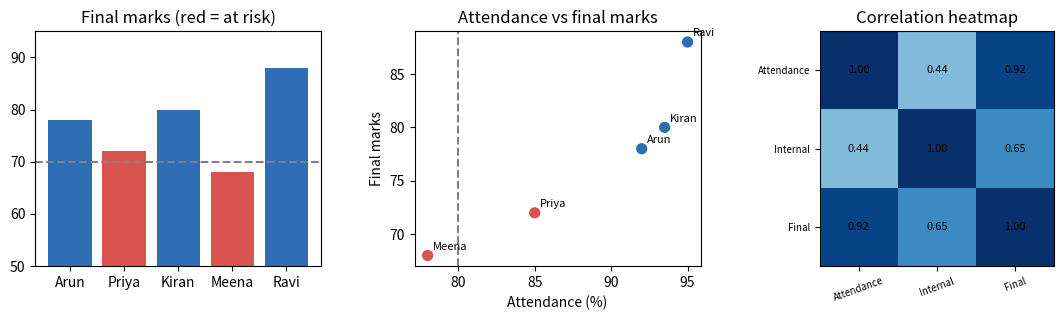
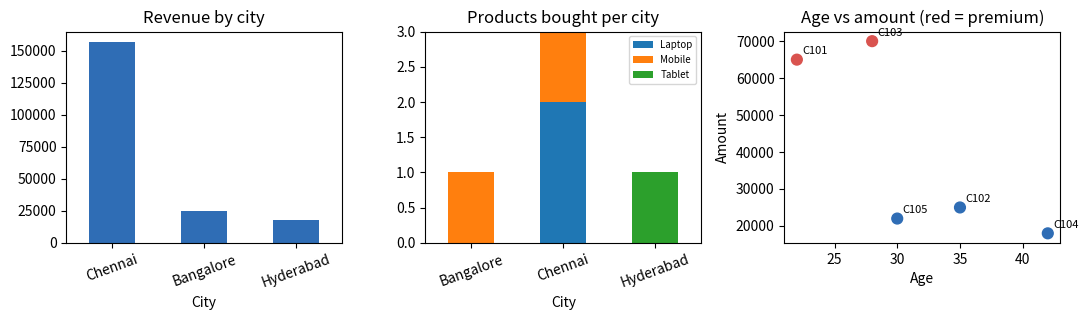

Python code for these plots, in order:
"""Sample HOT questions, Module 2 - questions 1 and 2 (student performance, customer purchase patterns)."""
import matplotlib
matplotlib.use("Agg")
import matplotlib.pyplot as plt
import numpy as np
import pandas as pd

pd.set_option("display.width", 110)

# =============================================================== Question 1
df = pd.DataFrame({"StudentID": ["S101", "S102", "S103", "S104", "S105"], "Name": ["Arun", "Priya", "Kiran", "Meena", "Ravi"],
                   "Department": ["CSE", "ECE", "CSE", "IT", "CSE"], "Attendance": [92, 85, np.nan, 78, 95],
                   "Internal": [45, 38, 42, np.nan, 48], "Final": [78, 72, 80, 68, 88]})
print("--- Q1 step 1: inspect the data and the missing values ---")
print(df.dtypes.astype(str).to_dict())
print("missing per column:", df.isna().sum().to_dict(), "| rows with any missing:", df[df.isna().any(axis=1)].Name.tolist())
print("NaN trap: (Attendance < 80) for Kiran is", bool((df.Attendance < 80)[2]), "-> a missing value is silently NOT flagged")

print("\n--- Q1 step 2: missing-value strategies compared ---")
overall_mean_att, overall_med_int = df.Attendance.mean(), df.Internal.median()
dept_att = df.groupby("Department")["Attendance"].transform("mean")
print(f"Kiran attendance: overall mean {overall_mean_att:.2f} | CSE mean {dept_att[2]:.2f} (Arun 92, Ravi 95)")
print(f"Meena internal  : overall median {overall_med_int:.2f} | IT has no other student, so a department statistic is impossible -> fall back to the overall median")
clean = df.copy()
clean["Attendance_missing"] = clean.Attendance.isna().astype(int)
clean["Internal_missing"] = clean.Internal.isna().astype(int)
clean["Attendance"] = clean.Attendance.fillna(clean.groupby("Department")["Attendance"].transform("mean"))
clean["Internal"] = clean.Internal.fillna(clean.groupby("Department")["Internal"].transform("median")).fillna(df.Internal.median())
print(clean[["Name", "Department", "Attendance", "Internal", "Final", "Attendance_missing", "Internal_missing"]].to_string(index=False))

print("\n--- Q1 step 3: built-in functions for statistical analysis ---")
num = clean[["Attendance", "Internal", "Final"]]
print(num.describe().round(2).loc[["count", "mean", "std", "min", "50%", "max"]])
print("mean by department:\n", clean.groupby("Department")[["Attendance", "Internal", "Final"]].mean().round(2), sep="")
print("correlation with Final marks:", num.corr()["Final"].drop("Final").round(3).to_dict())

print("\n--- Q1 step 4: academic-risk rule (any trigger) ---")
rules = pd.DataFrame({"low_attendance (<80)": clean.Attendance < 80, "low_internal (<40)": clean.Internal < 40, "low_final (<70)": clean.Final < 70})
clean["risk_flags"] = rules.sum(axis=1)
clean["at_risk"] = clean.risk_flags >= 1
print(pd.concat([clean[["Name"]], rules, clean[["risk_flags"]]], axis=1).to_string(index=False))
print("students at academic risk:", clean.loc[clean.at_risk, "Name"].tolist())

print("\n--- Q1 step 5: prepare for predictive modelling ---")
X = pd.get_dummies(clean[["Department", "Attendance", "Internal"]], columns=["Department"], dtype=int)
Xs = (X[["Attendance", "Internal"]] - X[["Attendance", "Internal"]].min()) / (X[["Attendance", "Internal"]].max() - X[["Attendance", "Internal"]].min())
print("features after one-hot encoding Department and min-max scaling the numbers:\n", pd.concat([Xs.round(2), X.drop(columns=["Attendance", "Internal"])], axis=1).to_string(index=False), sep="")
print("drop identifiers (StudentID, Name) before modelling; target = Final")

fig, ax = plt.subplots(1, 3, figsize=(11, 3.3))
colors = ["#d9534f" if r else "#2f6db5" for r in clean.at_risk]
ax[0].bar(clean.Name, clean.Final, color=colors); ax[0].axhline(70, ls="--", color="grey"); ax[0].set_title("Final marks (red = at risk)"); ax[0].set_ylim(50, 95)
ax[1].scatter(clean.Attendance, clean.Final, c=colors, s=50)
for _, r in clean.iterrows():
    ax[1].annotate(r.Name, (r.Attendance, r.Final), textcoords="offset points", xytext=(4, 4), fontsize=8)
ax[1].axvline(80, ls="--", color="grey"); ax[1].set_xlabel("Attendance (%)"); ax[1].set_ylabel("Final marks"); ax[1].set_title("Attendance vs final marks")
im = ax[2].imshow(num.corr(), cmap="Blues", vmin=0, vmax=1); ax[2].set_xticks(range(3)); ax[2].set_yticks(range(3))
ax[2].set_xticklabels(num.columns, fontsize=7, rotation=20); ax[2].set_yticklabels(num.columns, fontsize=7); ax[2].set_title("Correlation heatmap")
for i in range(3):
    for j in range(3):
        ax[2].text(j, i, f"{num.corr().iloc[i, j]:.2f}", ha="center", va="center", fontsize=8)
fig.tight_layout(); fig.savefig("hot_m2_q1.png", dpi=140)
print("saved hot_m2_q1.png")

# =============================================================== Question 2
c = pd.DataFrame({"CustomerID": ["C101", "C102", "C103", "C104", "C105"], "Age": [22, 35, 28, 42, 30],
                  "City": ["Chennai", "Bangalore", "Chennai", "Hyderabad", "Chennai"], "Product": ["Laptop", "Mobile", "Laptop", "Tablet", "Mobile"],
                  "Amount": [65000, 25000, 70000, 18000, 22000]})
print("\n\n--- Q2 step 1: premium-product segment by filtering ---")
premium = c[c.Amount >= 50000]
print("Amount >= 50000:", premium.CustomerID.tolist(), "| threshold from data, 75th percentile =", c.Amount.quantile(0.75), "->", c[c.Amount >= c.Amount.quantile(0.75)].CustomerID.tolist())
seg = c[(c.Product == "Laptop") & (c.Age.between(20, 35))]
print("combined filter Product == Laptop and Age 20..35:", seg[["CustomerID", "Age", "City", "Amount"]].to_dict("records"))
print("loc extraction of just the contact fields:", c.loc[c.Amount >= 50000, ["CustomerID", "City"]].values.tolist())
print("query form:", c.query("Product == 'Laptop' and Amount > 60000").CustomerID.tolist())

print("\n--- Q2 step 2: text-data operations for city-wise preferences ---")
messy = pd.Series([" chennai", "CHENNAI ", "Bangalore", "bengaluru", "hyderabad"])
print("standardise with .str.strip().str.title():", messy.str.strip().str.title().tolist(), "| 'bengaluru' still differs from 'Bangalore': map synonyms with .replace")
c["City"] = c.City.str.strip().str.title()
print("contains 'chen':", c[c.City.str.contains("chen", case=False)].CustomerID.tolist(), "| city name lengths:", c.City.str.len().tolist())
print("city x product counts:\n", pd.crosstab(c.City, c.Product), sep="")

print("\n--- Q2 step 3: business insights ---")
by_city = c.groupby("City").agg(customers=("CustomerID", "count"), revenue=("Amount", "sum"), avg_spend=("Amount", "mean")).sort_values("revenue", ascending=False)
by_city["share_%"] = (100 * by_city.revenue / by_city.revenue.sum()).round(1)
print(by_city.round({"avg_spend": 0}).to_string())
by_prod = c.groupby("Product").Amount.agg(["count", "sum", "mean"]).sort_values("sum", ascending=False)
by_prod["share_%"] = (100 * by_prod["sum"] / by_prod["sum"].sum()).round(1)
print(by_prod.round({"mean": 0}).to_string())
c["AgeGroup"] = pd.cut(c.Age, [17, 25, 35, 60], labels=["18-25", "26-35", "36+"])
print("average spend by age group:", c.groupby("AgeGroup", observed=True).Amount.mean().round(0).to_dict())
print("total revenue:", c.Amount.sum(), "| premium customers' share of revenue: %.1f%%" % (100 * premium.Amount.sum() / c.Amount.sum()))

fig, ax = plt.subplots(1, 3, figsize=(11, 3.3))
by_city.revenue.plot.bar(ax=ax[0], color="#2f6db5", rot=20); ax[0].set_title("Revenue by city")
pd.crosstab(c.City, c.Product).plot.bar(stacked=True, ax=ax[1], rot=20); ax[1].set_title("Products bought per city"); ax[1].legend(fontsize=7)
ax[2].scatter(c.Age, c.Amount, c=["#d9534f" if a >= 50000 else "#2f6db5" for a in c.Amount], s=60)
for _, r in c.iterrows():
    ax[2].annotate(r.CustomerID, (r.Age, r.Amount), textcoords="offset points", xytext=(4, 4), fontsize=8)
ax[2].set_xlabel("Age"); ax[2].set_ylabel("Amount"); ax[2].set_title("Age vs amount (red = premium)")
fig.tight_layout(); fig.savefig("hot_m2_q2.png", dpi=140)
print("saved hot_m2_q2.png")
